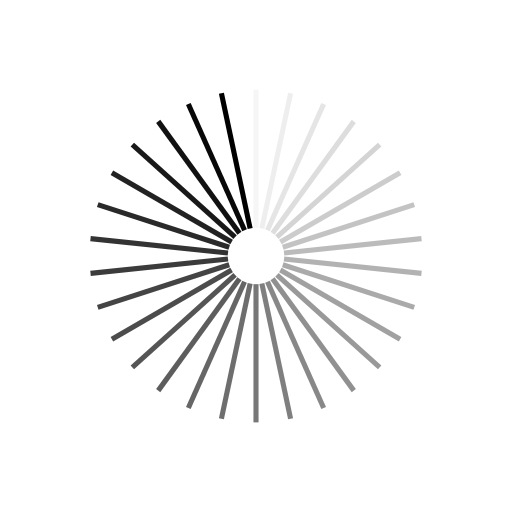
t = 0.00 s
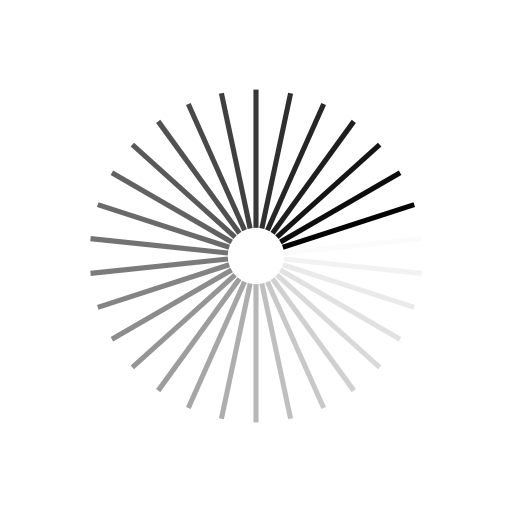
t = 0.25 s
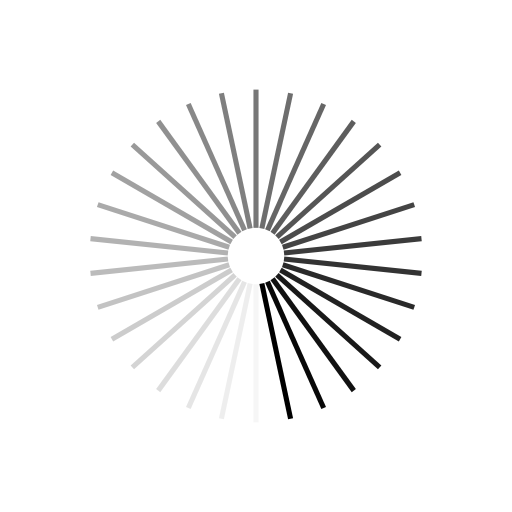
t = 0.50 s
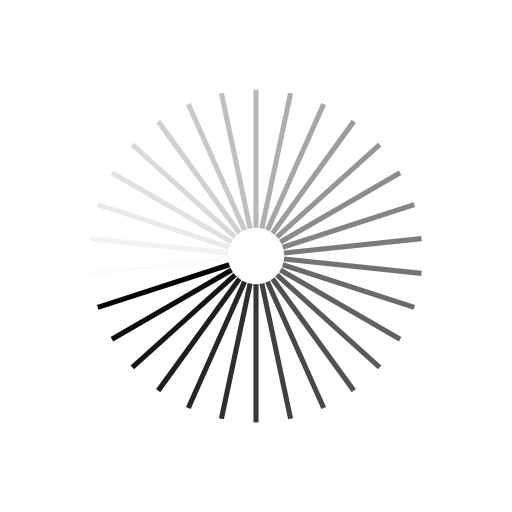
t = 0.75 s

The animated SVG that drew these frames (rendered in a browser with its animation timeline set to each time). Animation: 30 SMIL elements (animate=30); one cycle of 1.00 s, repeats indefinitely.

<?xml version="1.0" encoding="utf-8"?>
<svg xmlns="http://www.w3.org/2000/svg" xmlns:xlink="http://www.w3.org/1999/xlink" style="margin: auto; background: none; display: block; shape-rendering: auto;" width="200px" height="200px" viewBox="0 0 100 100" preserveAspectRatio="xMidYMid">
<g transform="rotate(0 50 50)">
  <rect x="49.5" y="17.5" rx="0" ry="0" width="1" height="27" fill="#000000">
    <animate attributeName="opacity" values="1;0" keyTimes="0;1" dur="1s" begin="-0.9666666666666667s" repeatCount="indefinite"></animate>
  </rect>
</g><g transform="rotate(12 50 50)">
  <rect x="49.5" y="17.5" rx="0" ry="0" width="1" height="27" fill="#000000">
    <animate attributeName="opacity" values="1;0" keyTimes="0;1" dur="1s" begin="-0.9333333333333333s" repeatCount="indefinite"></animate>
  </rect>
</g><g transform="rotate(24 50 50)">
  <rect x="49.5" y="17.5" rx="0" ry="0" width="1" height="27" fill="#000000">
    <animate attributeName="opacity" values="1;0" keyTimes="0;1" dur="1s" begin="-0.9s" repeatCount="indefinite"></animate>
  </rect>
</g><g transform="rotate(36 50 50)">
  <rect x="49.5" y="17.5" rx="0" ry="0" width="1" height="27" fill="#000000">
    <animate attributeName="opacity" values="1;0" keyTimes="0;1" dur="1s" begin="-0.8666666666666667s" repeatCount="indefinite"></animate>
  </rect>
</g><g transform="rotate(48 50 50)">
  <rect x="49.5" y="17.5" rx="0" ry="0" width="1" height="27" fill="#000000">
    <animate attributeName="opacity" values="1;0" keyTimes="0;1" dur="1s" begin="-0.8333333333333334s" repeatCount="indefinite"></animate>
  </rect>
</g><g transform="rotate(60 50 50)">
  <rect x="49.5" y="17.5" rx="0" ry="0" width="1" height="27" fill="#000000">
    <animate attributeName="opacity" values="1;0" keyTimes="0;1" dur="1s" begin="-0.8s" repeatCount="indefinite"></animate>
  </rect>
</g><g transform="rotate(72 50 50)">
  <rect x="49.5" y="17.5" rx="0" ry="0" width="1" height="27" fill="#000000">
    <animate attributeName="opacity" values="1;0" keyTimes="0;1" dur="1s" begin="-0.7666666666666667s" repeatCount="indefinite"></animate>
  </rect>
</g><g transform="rotate(84 50 50)">
  <rect x="49.5" y="17.5" rx="0" ry="0" width="1" height="27" fill="#000000">
    <animate attributeName="opacity" values="1;0" keyTimes="0;1" dur="1s" begin="-0.7333333333333333s" repeatCount="indefinite"></animate>
  </rect>
</g><g transform="rotate(96 50 50)">
  <rect x="49.5" y="17.5" rx="0" ry="0" width="1" height="27" fill="#000000">
    <animate attributeName="opacity" values="1;0" keyTimes="0;1" dur="1s" begin="-0.7s" repeatCount="indefinite"></animate>
  </rect>
</g><g transform="rotate(108 50 50)">
  <rect x="49.5" y="17.5" rx="0" ry="0" width="1" height="27" fill="#000000">
    <animate attributeName="opacity" values="1;0" keyTimes="0;1" dur="1s" begin="-0.6666666666666666s" repeatCount="indefinite"></animate>
  </rect>
</g><g transform="rotate(120 50 50)">
  <rect x="49.5" y="17.5" rx="0" ry="0" width="1" height="27" fill="#000000">
    <animate attributeName="opacity" values="1;0" keyTimes="0;1" dur="1s" begin="-0.6333333333333333s" repeatCount="indefinite"></animate>
  </rect>
</g><g transform="rotate(132 50 50)">
  <rect x="49.5" y="17.5" rx="0" ry="0" width="1" height="27" fill="#000000">
    <animate attributeName="opacity" values="1;0" keyTimes="0;1" dur="1s" begin="-0.6s" repeatCount="indefinite"></animate>
  </rect>
</g><g transform="rotate(144 50 50)">
  <rect x="49.5" y="17.5" rx="0" ry="0" width="1" height="27" fill="#000000">
    <animate attributeName="opacity" values="1;0" keyTimes="0;1" dur="1s" begin="-0.5666666666666667s" repeatCount="indefinite"></animate>
  </rect>
</g><g transform="rotate(156 50 50)">
  <rect x="49.5" y="17.5" rx="0" ry="0" width="1" height="27" fill="#000000">
    <animate attributeName="opacity" values="1;0" keyTimes="0;1" dur="1s" begin="-0.5333333333333333s" repeatCount="indefinite"></animate>
  </rect>
</g><g transform="rotate(168 50 50)">
  <rect x="49.5" y="17.5" rx="0" ry="0" width="1" height="27" fill="#000000">
    <animate attributeName="opacity" values="1;0" keyTimes="0;1" dur="1s" begin="-0.5s" repeatCount="indefinite"></animate>
  </rect>
</g><g transform="rotate(180 50 50)">
  <rect x="49.5" y="17.5" rx="0" ry="0" width="1" height="27" fill="#000000">
    <animate attributeName="opacity" values="1;0" keyTimes="0;1" dur="1s" begin="-0.4666666666666667s" repeatCount="indefinite"></animate>
  </rect>
</g><g transform="rotate(192 50 50)">
  <rect x="49.5" y="17.5" rx="0" ry="0" width="1" height="27" fill="#000000">
    <animate attributeName="opacity" values="1;0" keyTimes="0;1" dur="1s" begin="-0.43333333333333335s" repeatCount="indefinite"></animate>
  </rect>
</g><g transform="rotate(204 50 50)">
  <rect x="49.5" y="17.5" rx="0" ry="0" width="1" height="27" fill="#000000">
    <animate attributeName="opacity" values="1;0" keyTimes="0;1" dur="1s" begin="-0.4s" repeatCount="indefinite"></animate>
  </rect>
</g><g transform="rotate(216 50 50)">
  <rect x="49.5" y="17.5" rx="0" ry="0" width="1" height="27" fill="#000000">
    <animate attributeName="opacity" values="1;0" keyTimes="0;1" dur="1s" begin="-0.36666666666666664s" repeatCount="indefinite"></animate>
  </rect>
</g><g transform="rotate(228 50 50)">
  <rect x="49.5" y="17.5" rx="0" ry="0" width="1" height="27" fill="#000000">
    <animate attributeName="opacity" values="1;0" keyTimes="0;1" dur="1s" begin="-0.3333333333333333s" repeatCount="indefinite"></animate>
  </rect>
</g><g transform="rotate(240 50 50)">
  <rect x="49.5" y="17.5" rx="0" ry="0" width="1" height="27" fill="#000000">
    <animate attributeName="opacity" values="1;0" keyTimes="0;1" dur="1s" begin="-0.3s" repeatCount="indefinite"></animate>
  </rect>
</g><g transform="rotate(252 50 50)">
  <rect x="49.5" y="17.5" rx="0" ry="0" width="1" height="27" fill="#000000">
    <animate attributeName="opacity" values="1;0" keyTimes="0;1" dur="1s" begin="-0.26666666666666666s" repeatCount="indefinite"></animate>
  </rect>
</g><g transform="rotate(264 50 50)">
  <rect x="49.5" y="17.5" rx="0" ry="0" width="1" height="27" fill="#000000">
    <animate attributeName="opacity" values="1;0" keyTimes="0;1" dur="1s" begin="-0.23333333333333334s" repeatCount="indefinite"></animate>
  </rect>
</g><g transform="rotate(276 50 50)">
  <rect x="49.5" y="17.5" rx="0" ry="0" width="1" height="27" fill="#000000">
    <animate attributeName="opacity" values="1;0" keyTimes="0;1" dur="1s" begin="-0.2s" repeatCount="indefinite"></animate>
  </rect>
</g><g transform="rotate(288 50 50)">
  <rect x="49.5" y="17.5" rx="0" ry="0" width="1" height="27" fill="#000000">
    <animate attributeName="opacity" values="1;0" keyTimes="0;1" dur="1s" begin="-0.16666666666666666s" repeatCount="indefinite"></animate>
  </rect>
</g><g transform="rotate(300 50 50)">
  <rect x="49.5" y="17.5" rx="0" ry="0" width="1" height="27" fill="#000000">
    <animate attributeName="opacity" values="1;0" keyTimes="0;1" dur="1s" begin="-0.13333333333333333s" repeatCount="indefinite"></animate>
  </rect>
</g><g transform="rotate(312 50 50)">
  <rect x="49.5" y="17.5" rx="0" ry="0" width="1" height="27" fill="#000000">
    <animate attributeName="opacity" values="1;0" keyTimes="0;1" dur="1s" begin="-0.1s" repeatCount="indefinite"></animate>
  </rect>
</g><g transform="rotate(324 50 50)">
  <rect x="49.5" y="17.5" rx="0" ry="0" width="1" height="27" fill="#000000">
    <animate attributeName="opacity" values="1;0" keyTimes="0;1" dur="1s" begin="-0.06666666666666667s" repeatCount="indefinite"></animate>
  </rect>
</g><g transform="rotate(336 50 50)">
  <rect x="49.5" y="17.5" rx="0" ry="0" width="1" height="27" fill="#000000">
    <animate attributeName="opacity" values="1;0" keyTimes="0;1" dur="1s" begin="-0.03333333333333333s" repeatCount="indefinite"></animate>
  </rect>
</g><g transform="rotate(348 50 50)">
  <rect x="49.5" y="17.5" rx="0" ry="0" width="1" height="27" fill="#000000">
    <animate attributeName="opacity" values="1;0" keyTimes="0;1" dur="1s" begin="0s" repeatCount="indefinite"></animate>
  </rect>
</g>
<!-- [ldio] generated by https://loading.io/ --></svg>